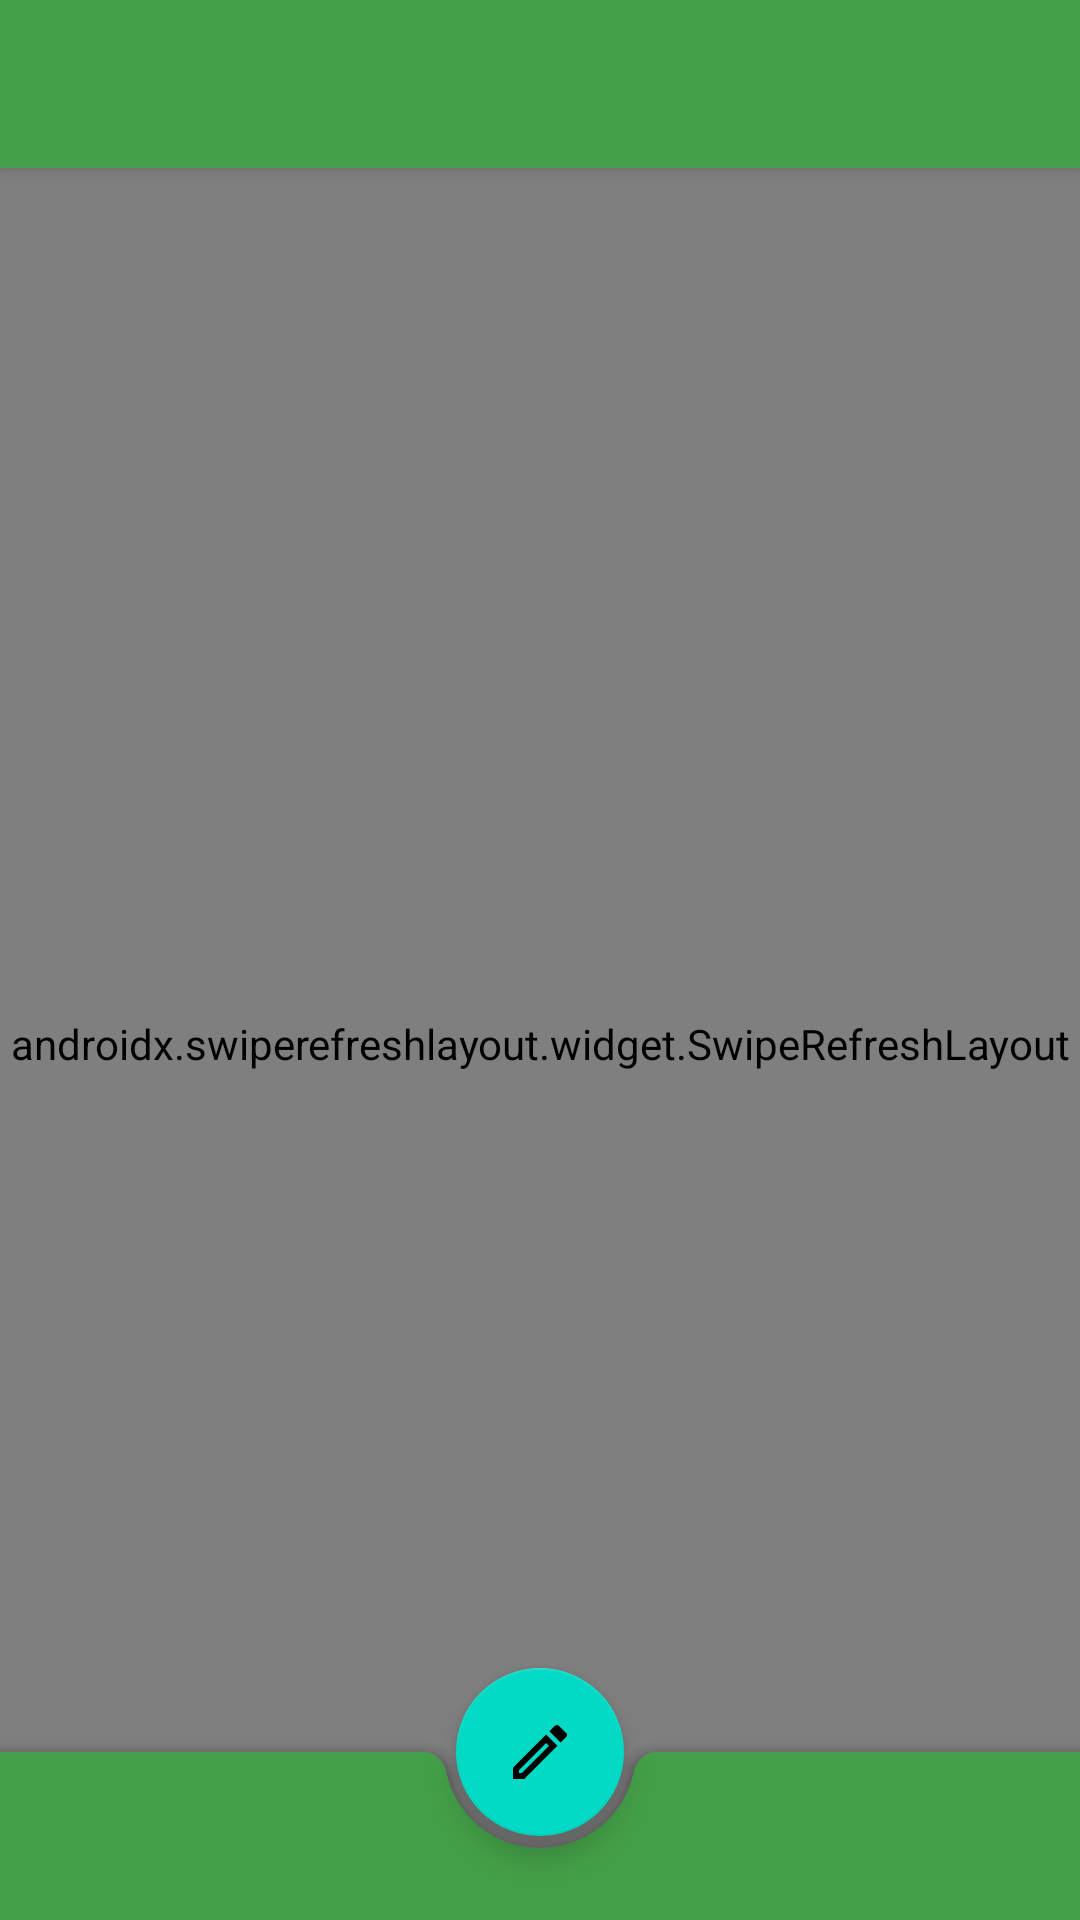

Android layout source for this screen:
<!-- AndroidManifest.xml: activity theme AppTheme.NoActionBar -->
<!-- res/layout/activity_main.xml -->
<?xml version="1.0" encoding="utf-8"?>
<androidx.coordinatorlayout.widget.CoordinatorLayout xmlns:android="http://schemas.android.com/apk/res/android"
    xmlns:app="http://schemas.android.com/apk/res-auto"
    xmlns:tools="http://schemas.android.com/tools"
    android:layout_width="match_parent"
    android:layout_height="match_parent"
    android:fitsSystemWindows="true"
    tools:context=".MainActivity">


    <com.google.android.material.appbar.AppBarLayout
        android:layout_width="match_parent"
        android:layout_height="wrap_content"
        android:theme="@style/AppTheme.AppBarOverlay">

        <include layout="@layout/toolbar" />

    </com.google.android.material.appbar.AppBarLayout>

    <include
        android:id="@+id/include"
        layout="@layout/content_main" />


    <com.google.android.material.floatingactionbutton.FloatingActionButton
        android:id="@+id/fab"
        android:layout_width="wrap_content"
        android:layout_height="wrap_content"
        android:src="@drawable/pencil_outline"
        app:layout_anchor="@id/bottomAppBar" />

    <com.google.android.material.bottomappbar.BottomAppBar
        android:id="@+id/bottomAppBar"
        android:layout_width="match_parent"
        android:layout_height="wrap_content"
        android:layout_gravity="bottom"
        app:backgroundTint="@color/colorPrimary"
        app:fabCradleMargin="4dp" />


</androidx.coordinatorlayout.widget.CoordinatorLayout>
<!-- res/layout/toolbar.xml (included above) -->
<?xml version="1.0" encoding="utf-8"?>
<androidx.appcompat.widget.Toolbar xmlns:android="http://schemas.android.com/apk/res/android"
    xmlns:app="http://schemas.android.com/apk/res-auto"
    android:id="@+id/toolbar_actionbar"
    android:layout_width="match_parent"
    android:layout_height="?android:actionBarSize"
    android:background="@color/colorPrimary"
    app:theme="@style/ThemeOverlay.AppCompat.Light" />
<!-- res/layout/content_main.xml (included above) -->
<?xml version="1.0" encoding="utf-8"?>
<androidx.constraintlayout.widget.ConstraintLayout xmlns:android="http://schemas.android.com/apk/res/android"
    xmlns:app="http://schemas.android.com/apk/res-auto"
    xmlns:tools="http://schemas.android.com/tools"
    android:id="@+id/ddd"
    android:layout_width="match_parent"
    android:layout_height="match_parent"
    android:animateLayoutChanges="true"
    app:layout_behavior="@string/appbar_scrolling_view_behavior"
    tools:context=".MainActivity"
    tools:showIn="@layout/activity_main">

    <androidx.swiperefreshlayout.widget.SwipeRefreshLayout
        xmlns:android="http://schemas.android.com/apk/res/android"
        android:id="@+id/swiperefresh"
        android:layout_width="match_parent"
        android:layout_height="match_parent">

    <ListView
        android:id="@+id/lvMain"
        android:layout_width="0dp"
        android:layout_height="0dp"
        android:layout_marginBottom="56dp"
        app:layout_constraintBottom_toBottomOf="parent"
        app:layout_constraintEnd_toEndOf="parent"
        app:layout_constraintStart_toStartOf="parent"
        app:layout_constraintTop_toTopOf="parent" />

    </androidx.swiperefreshlayout.widget.SwipeRefreshLayout>
</androidx.constraintlayout.widget.ConstraintLayout>
<!-- resources referenced by this layout -->
<resources>
  <color name="colorPrimary">#43A047</color>
  <!-- drawable pencil_outline (drawable-xhdpi) -->
  <vector xmlns:android="http://schemas.android.com/apk/res/android"
      android:height="24dp"
      android:width="24dp"
      android:viewportWidth="24"
      android:viewportHeight="24">
      <path android:fillColor="#fff" android:pathData="M14.06,9L15,9.94L5.92,19H5V18.08L14.06,9M17.66,3C17.41,3 17.15,3.1 16.96,3.29L15.13,5.12L18.88,8.87L20.71,7.04C21.1,6.65 21.1,6 20.71,5.63L18.37,3.29C18.17,3.09 17.92,3 17.66,3M14.06,6.19L3,17.25V21H6.75L17.81,9.94L14.06,6.19Z" />
  </vector>
  <style name="AppTheme.AppBarOverlay" parent="ThemeOverlay.AppCompat.Dark.ActionBar" />
  <style name="AppTheme.NoActionBar">
          <item name="windowActionBar">false</item>
          <item name="windowNoTitle">true</item>
      </style>
</resources>
